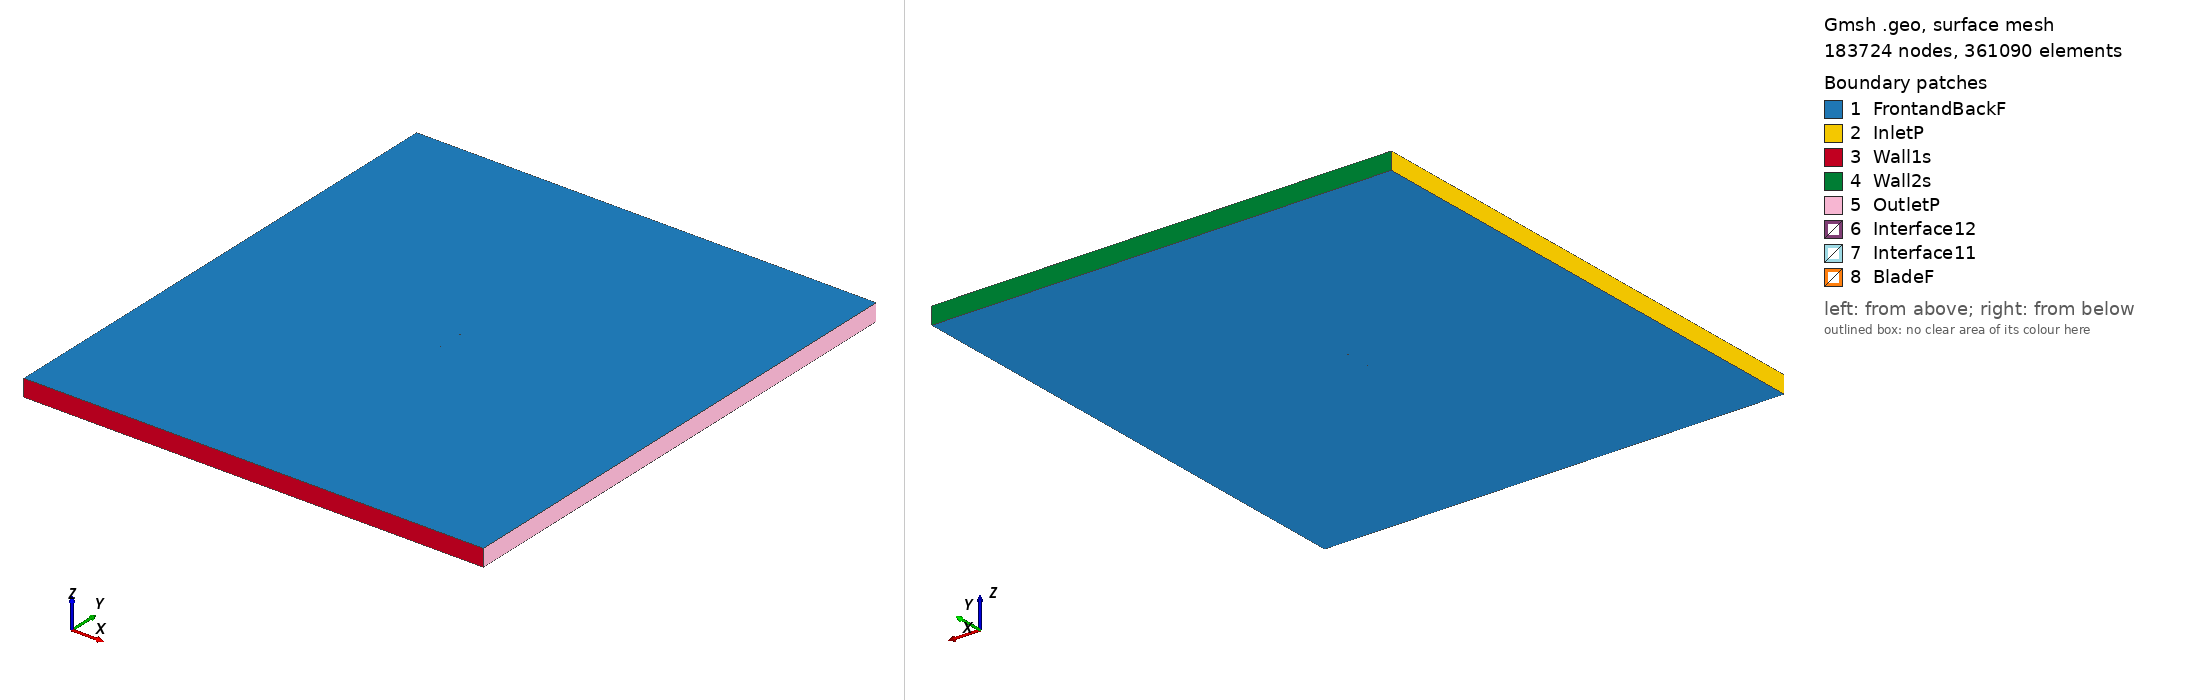

Gmsh geometry script, surface-meshed: 183724 nodes, 361090 surface elements. Boundary patches (legend numbers): 1 FrontandBackF, 2 InletP, 3 Wall1s, 4 Wall2s, 5 OutletP, 6 Interface12, 7 Interface11, 8 BladeF. Left view from above one corner, right view from below the opposite corner. Legend entries are the model's physical surfaces. The drawing asked Gmsh for element sizes between 1% and 20% of the model's largest extent; the script's own settings can give other sizes.

=== s6062_tsr_4.3467_aoa_6.8195.geo (drawn) ===
SetFactory("OpenCASCADE");

Point(1) = {0.074282, 0.729073, 0, 1.0};
Point(2) = {0.069970, 0.729079, 0, 1.0};
Point(3) = {0.064183, 0.729069, 0, 1.0};
Point(4) = {0.057794, 0.729058, 0, 1.0};
Point(5) = {0.050890, 0.729058, 0, 1.0};
Point(6) = {0.043555, 0.729099, 0, 1.0};
Point(7) = {0.035876, 0.729194, 0, 1.0};
Point(8) = {0.027939, 0.729367, 0, 1.0};
Point(9) = {0.019823, 0.729631, 0, 1.0};
Point(10) = {0.011614, 0.729997, 0, 1.0};
Point(11) = {0.003399, 0.730470, 0, 1.0};
Point(12) = {-0.004742, 0.731065, 0, 1.0};
Point(13) = {-0.012732, 0.731784, 0, 1.0};
Point(14) = {-0.020497, 0.732626, 0, 1.0};
Point(15) = {-0.027963, 0.733586, 0, 1.0};
Point(16) = {-0.035063, 0.734657, 0, 1.0};
Point(17) = {-0.041734, 0.735828, 0, 1.0};
Point(18) = {-0.047910, 0.737081, 0, 1.0};
Point(19) = {-0.053537, 0.738403, 0, 1.0};
Point(20) = {-0.058565, 0.739778, 0, 1.0};
Point(21) = {-0.062955, 0.741186, 0, 1.0};
Point(22) = {-0.066670, 0.742601, 0, 1.0};
Point(23) = {-0.069691, 0.744001, 0, 1.0};
Point(24) = {-0.071999, 0.745345, 0, 1.0};
Point(25) = {-0.073590, 0.746594, 0, 1.0};
Point(26) = {-0.074461, 0.747666, 0, 1.0};
Point(27) = {-0.074469, 0.748450, 0, 1.0};
Point(28) = {-0.073548, 0.749039, 0, 1.0};
Point(29) = {-0.071783, 0.749529, 0, 1.0};
Point(30) = {-0.069208, 0.749855, 0, 1.0};
Point(31) = {-0.065845, 0.750000, 0, 1.0};
Point(32) = {-0.061715, 0.749953, 0, 1.0};
Point(33) = {-0.056853, 0.749717, 0, 1.0};
Point(34) = {-0.051297, 0.749296, 0, 1.0};
Point(35) = {-0.045100, 0.748701, 0, 1.0};
Point(36) = {-0.038323, 0.747950, 0, 1.0};
Point(37) = {-0.031035, 0.747057, 0, 1.0};
Point(38) = {-0.023315, 0.746045, 0, 1.0};
Point(39) = {-0.015249, 0.744930, 0, 1.0};
Point(40) = {-0.006926, 0.743731, 0, 1.0};
Point(41) = {0.001561, 0.742468, 0, 1.0};
Point(42) = {0.010113, 0.741160, 0, 1.0};
Point(43) = {0.018639, 0.739821, 0, 1.0};
Point(44) = {0.027041, 0.738471, 0, 1.0};
Point(45) = {0.035229, 0.737125, 0, 1.0};
Point(46) = {0.043118, 0.735806, 0, 1.0};
Point(47) = {0.050621, 0.734534, 0, 1.0};
Point(48) = {0.057658, 0.733337, 0, 1.0};
Point(49) = {0.064144, 0.732248, 0, 1.0};
Point(50) = {0.069992, 0.731290, 0, 1.0};
Point(51) = {0.074463, 0.730588, 0, 1.0};
Point(52) = {-0.074282, -0.729073, 0, 1.0};
Point(53) = {-0.069970, -0.729079, 0, 1.0};
Point(54) = {-0.064183, -0.729069, 0, 1.0};
Point(55) = {-0.057794, -0.729058, 0, 1.0};
Point(56) = {-0.050890, -0.729058, 0, 1.0};
Point(57) = {-0.043555, -0.729099, 0, 1.0};
Point(58) = {-0.035876, -0.729194, 0, 1.0};
Point(59) = {-0.027939, -0.729367, 0, 1.0};
Point(60) = {-0.019823, -0.729631, 0, 1.0};
Point(61) = {-0.011614, -0.729997, 0, 1.0};
Point(62) = {-0.003399, -0.730470, 0, 1.0};
Point(63) = {0.004742, -0.731065, 0, 1.0};
Point(64) = {0.012732, -0.731784, 0, 1.0};
Point(65) = {0.020497, -0.732626, 0, 1.0};
Point(66) = {0.027963, -0.733586, 0, 1.0};
Point(67) = {0.035063, -0.734657, 0, 1.0};
Point(68) = {0.041734, -0.735828, 0, 1.0};
Point(69) = {0.047910, -0.737081, 0, 1.0};
Point(70) = {0.053537, -0.738403, 0, 1.0};
Point(71) = {0.058565, -0.739778, 0, 1.0};
Point(72) = {0.062955, -0.741186, 0, 1.0};
Point(73) = {0.066670, -0.742601, 0, 1.0};
Point(74) = {0.069691, -0.744001, 0, 1.0};
Point(75) = {0.071999, -0.745345, 0, 1.0};
Point(76) = {0.073590, -0.746594, 0, 1.0};
Point(77) = {0.074461, -0.747666, 0, 1.0};
Point(78) = {0.074469, -0.748450, 0, 1.0};
Point(79) = {0.073548, -0.749039, 0, 1.0};
Point(80) = {0.071783, -0.749529, 0, 1.0};
Point(81) = {0.069208, -0.749855, 0, 1.0};
Point(82) = {0.065845, -0.750000, 0, 1.0};
Point(83) = {0.061715, -0.749953, 0, 1.0};
Point(84) = {0.056853, -0.749717, 0, 1.0};
Point(85) = {0.051297, -0.749296, 0, 1.0};
Point(86) = {0.045100, -0.748701, 0, 1.0};
Point(87) = {0.038323, -0.747950, 0, 1.0};
Point(88) = {0.031035, -0.747057, 0, 1.0};
Point(89) = {0.023315, -0.746045, 0, 1.0};
Point(90) = {0.015249, -0.744930, 0, 1.0};
Point(91) = {0.006926, -0.743731, 0, 1.0};
Point(92) = {-0.001561, -0.742468, 0, 1.0};
Point(93) = {-0.010113, -0.741160, 0, 1.0};
Point(94) = {-0.018639, -0.739821, 0, 1.0};
Point(95) = {-0.027041, -0.738471, 0, 1.0};
Point(96) = {-0.035229, -0.737125, 0, 1.0};
Point(97) = {-0.043118, -0.735806, 0, 1.0};
Point(98) = {-0.050621, -0.734534, 0, 1.0};
Point(99) = {-0.057658, -0.733337, 0, 1.0};
Point(100) = {-0.064144, -0.732248, 0, 1.0};
Point(101) = {-0.069992, -0.731290, 0, 1.0};
Point(102) = {-0.074463, -0.730588, 0, 1.0};

// Lines: first blade (splines 1-4)
Spline(1) = {1:16};
Spline(2) = {16:37};
Spline(3) = {37:51};
Spline(4) = {51,1};

// Lines: second blade (splines 5-8)
Spline(5) = {52:67};
Spline(6) = {67:88};
Spline(7) = {88:102};
Spline(8) = {102,52};

// Outer domain (points 20001-4 and lines)
Point(103) = {-13.50000000, -15.00000000, 0, 1.0};
Point(104) = {-13.50000000, 15.00000000, 0, 1.0};
Point(105) = {13.50000000, 15.00000000, 0, 1.0};
Point(106) = {13.50000000, -15.00000000, 0, 1.0};
Line(11) = {103, 104};
Line(12) = {104, 105};
Line(13) = {105, 106};
Line(14) = {103, 106};

// Interface (between moving and stationary domain) (circles)
Circle(9) = {0, 0, 0, 0.80000000, 0, 2*Pi};
Circle(10) = {0, 0, 0, 0.80000000, 0, 2*Pi};

// Loops collect Lines/Splines/etc (blade1, blade2, domain, first circle)
Line Loop(1) = {1:4};
Line Loop(2) = {5:8};
Line Loop(3) = {11,12,13,-14};
Line Loop(4) = {9};

// BooleanDifference cuts out the circle/interface from the domain
Plane Surface(1) = {3};
Plane Surface(2) = {4};
BooleanDifference{ Surface{1}; Delete;}{ Surface{2}; Delete;}

// This one cuts out the blades from the inner circle/interface
Line Loop(6) = {10};
Plane Surface(5) = {6};
Plane Surface(6) = {1};
Plane Surface(7) = {2};
BooleanDifference{ Surface{5}; Delete;}{ Surface{6,7}; Delete;}

// extrude to 3rd dimension
Extrude {0, 0, 1} {Surface{1}; Surface{5}; Layers{1}; Recombine;}

// Physical Surfaces are the named boundaries (patches)
Physical Surface("Interface11") = {12};
Physical Surface("Interface12") = {10};

// sides of domain
Physical Surface("InletP") = {6};
Physical Surface("OutletP") = {9};

// top and bottom of domain
Physical Surface("Wall1s") = {7};
Physical Surface("Wall2s") = {8};

// Check FrontandBackF by ensuring there is nothing in the 3rd dimension
Physical Surface("FrontandBackF") = {1,11,5,21};
Physical Surface("BladeF") = {13:20};
Physical Volume("Turbine") = {2};
Physical Volume("Farfield") = {1};

// settings for airfoil boundary layer
Field[1] = BoundaryLayer;
Field[1].EdgesList = {1:8};
Field[1].hwall_n = 1e-3;
Field[1].thickness = 1.5e-2;
Field[1].ratio = 1.05;
Field[1].Quads = 1;
BoundaryLayer Field = 1;

// control points for mesh (blade and interface)
// floor((arc length / 1.5mm)/ 6) -> Transfinite Line
Transfinite Line {1,2,3,5,6,7} = 33 Using Progression 1;
Transfinite Line {4,8} = 2 Using Progression 1;
Transfinite Line {9, 15} = 800 Using Progression 1;

// For more information on gmsh syntax, visit http://gmsh.info/doc/texinfo/gmsh.html
